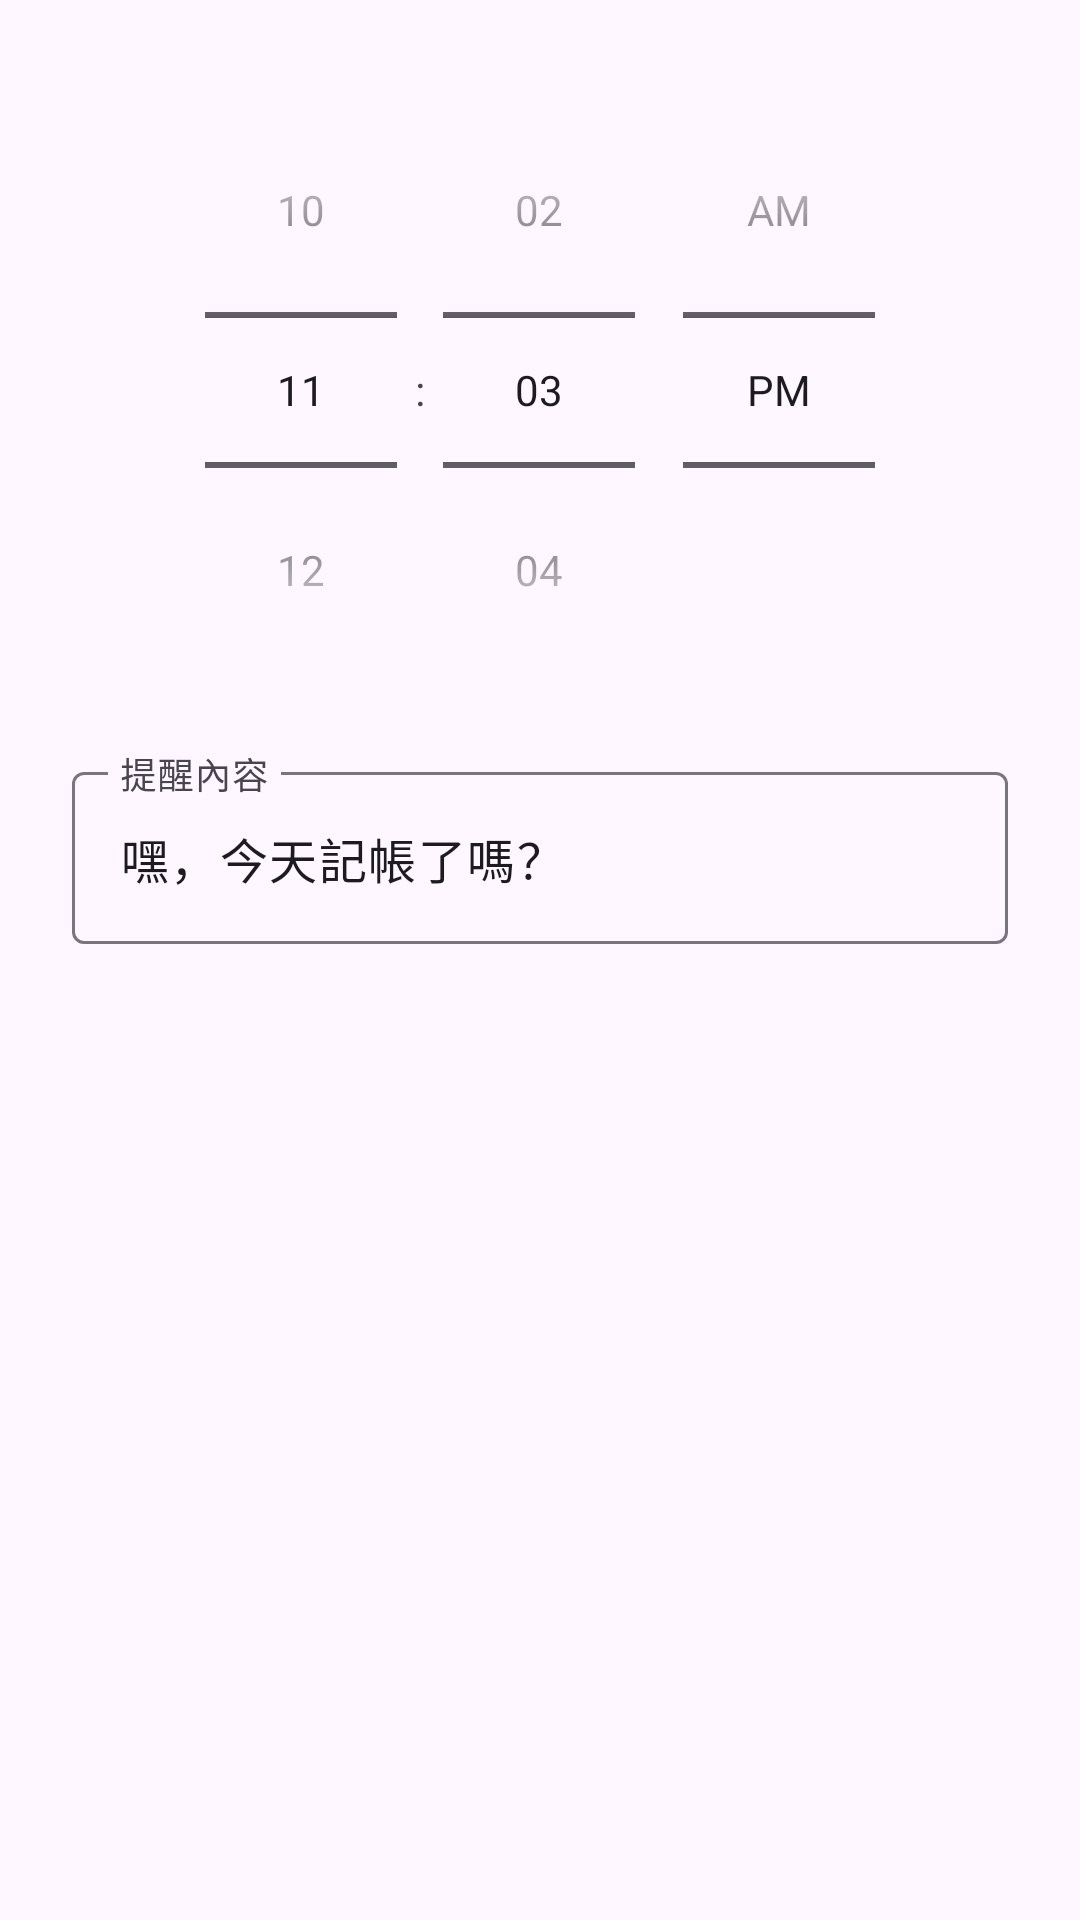

Android layout source for this screen:
<!-- AndroidManifest.xml: application theme Theme.Mori -->
<!-- res/layout/dialog_add_reminder.xml -->
<?xml version="1.0" encoding="utf-8"?>
<LinearLayout xmlns:android="http://schemas.android.com/apk/res/android"
    android:layout_width="match_parent"
    android:layout_height="wrap_content"
    android:orientation="vertical"
    android:padding="24dp">

    <TimePicker
        android:id="@+id/time_picker"
        android:layout_width="wrap_content"
        android:layout_height="wrap_content"
        android:layout_gravity="center_horizontal"
        android:timePickerMode="spinner" />

    <com.google.android.material.textfield.TextInputLayout
        android:layout_width="match_parent"
        android:layout_height="wrap_content"
        android:layout_marginTop="16dp"
        android:hint="提醒內容">

        <com.google.android.material.textfield.TextInputEditText
            android:id="@+id/et_reminder_message"
            android:layout_width="match_parent"
            android:layout_height="wrap_content"
            android:text="嘿，今天記帳了嗎？"
            />

    </com.google.android.material.textfield.TextInputLayout>

</LinearLayout>
<!-- resources referenced by this layout -->
<resources>
  <style name="Theme.Mori" parent="Theme.Material3.DayNight.NoActionBar">
          <item name="preferenceTheme">@style/App.Theme.Preference</item>
  
      </style>
  <style name="App.Theme.Preference" parent="PreferenceThemeOverlay.v14.Material">
          <item name="preferenceStyle">@style/App.Widget.Preference.Mori</item>
          <item name="preferenceCategoryStyle">@style/App.Widget.PreferenceCategory.Mori</item>
      </style>
  <style name="App.Widget.Preference.Mori" parent="Preference.Material">
          <item name="android:iconTint">?attr/colorOnSurfaceVariant</item>
      </style>
  <style name="App.Widget.PreferenceCategory.Mori" parent="Preference.Category.Material">
          <item name="android:iconTint">?attr/colorOnSurfaceVariant</item>
      </style>
</resources>
